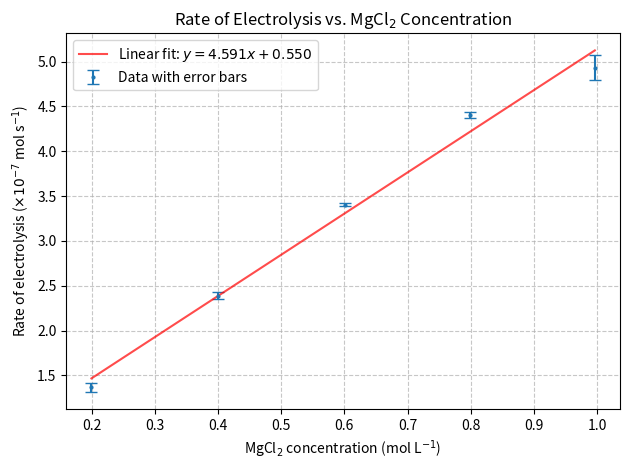

Reproduce this figure in Python.
import matplotlib.pyplot as plt
import numpy as np

# Data
x = np.array([0.199726185, 0.399419577, 0.600811608, 0.798816199, 0.996322348])
x_err = np.array([0.00152484, 0.000838662, 0.002019183, 0.000641909, 0.00351697])
y = np.array([1.36667E-07, 2.39167E-07, 3.40528E-07, 4.4075E-07, 4.93139E-07])
y_err = np.array([5.125E-09, 3.41667E-09, 1.70833E-09, 3.41667E-09, 1.36667E-08])

# Rescale y to 1e-7 units
y_scaled = y / 1e-7
y_err_scaled = y_err / 1e-7

# Fit line
coeffs = np.polyfit(x, y_scaled, 1)
poly_eq = np.poly1d(coeffs)
y_fit_scaled = poly_eq(x)

# Calculate R^2
ss_res = np.sum((y_scaled - y_fit_scaled) ** 2)
ss_tot = np.sum((y_scaled - np.mean(y_scaled)) ** 2)
r_squared = 1 - (ss_res / ss_tot)

# Plot
plt.errorbar(x, y_scaled, yerr=y_err_scaled, fmt='o',
             label='Data with error bars', capsize=4, markersize = 2)
plt.plot(x, y_fit_scaled, 'r-', alpha=0.7,  # <-- transparency here
         label=fr'Linear fit: $y = {coeffs[0]:.3f}x + {coeffs[1]:.3f}$')

plt.xlabel('MgCl$_2$ concentration (mol L$^{-1}$)')
plt.ylabel(r'Rate of electrolysis ($\times 10^{-7}$ mol s$^{-1}$)')
plt.title('Rate of Electrolysis vs. MgCl$_2$ Concentration')
plt.legend()
plt.grid(True, linestyle='--', alpha=0.7)
plt.tight_layout()
plt.show()

# Print R^2 value in terminal
print(f"R^2 = {r_squared:.6f}")
